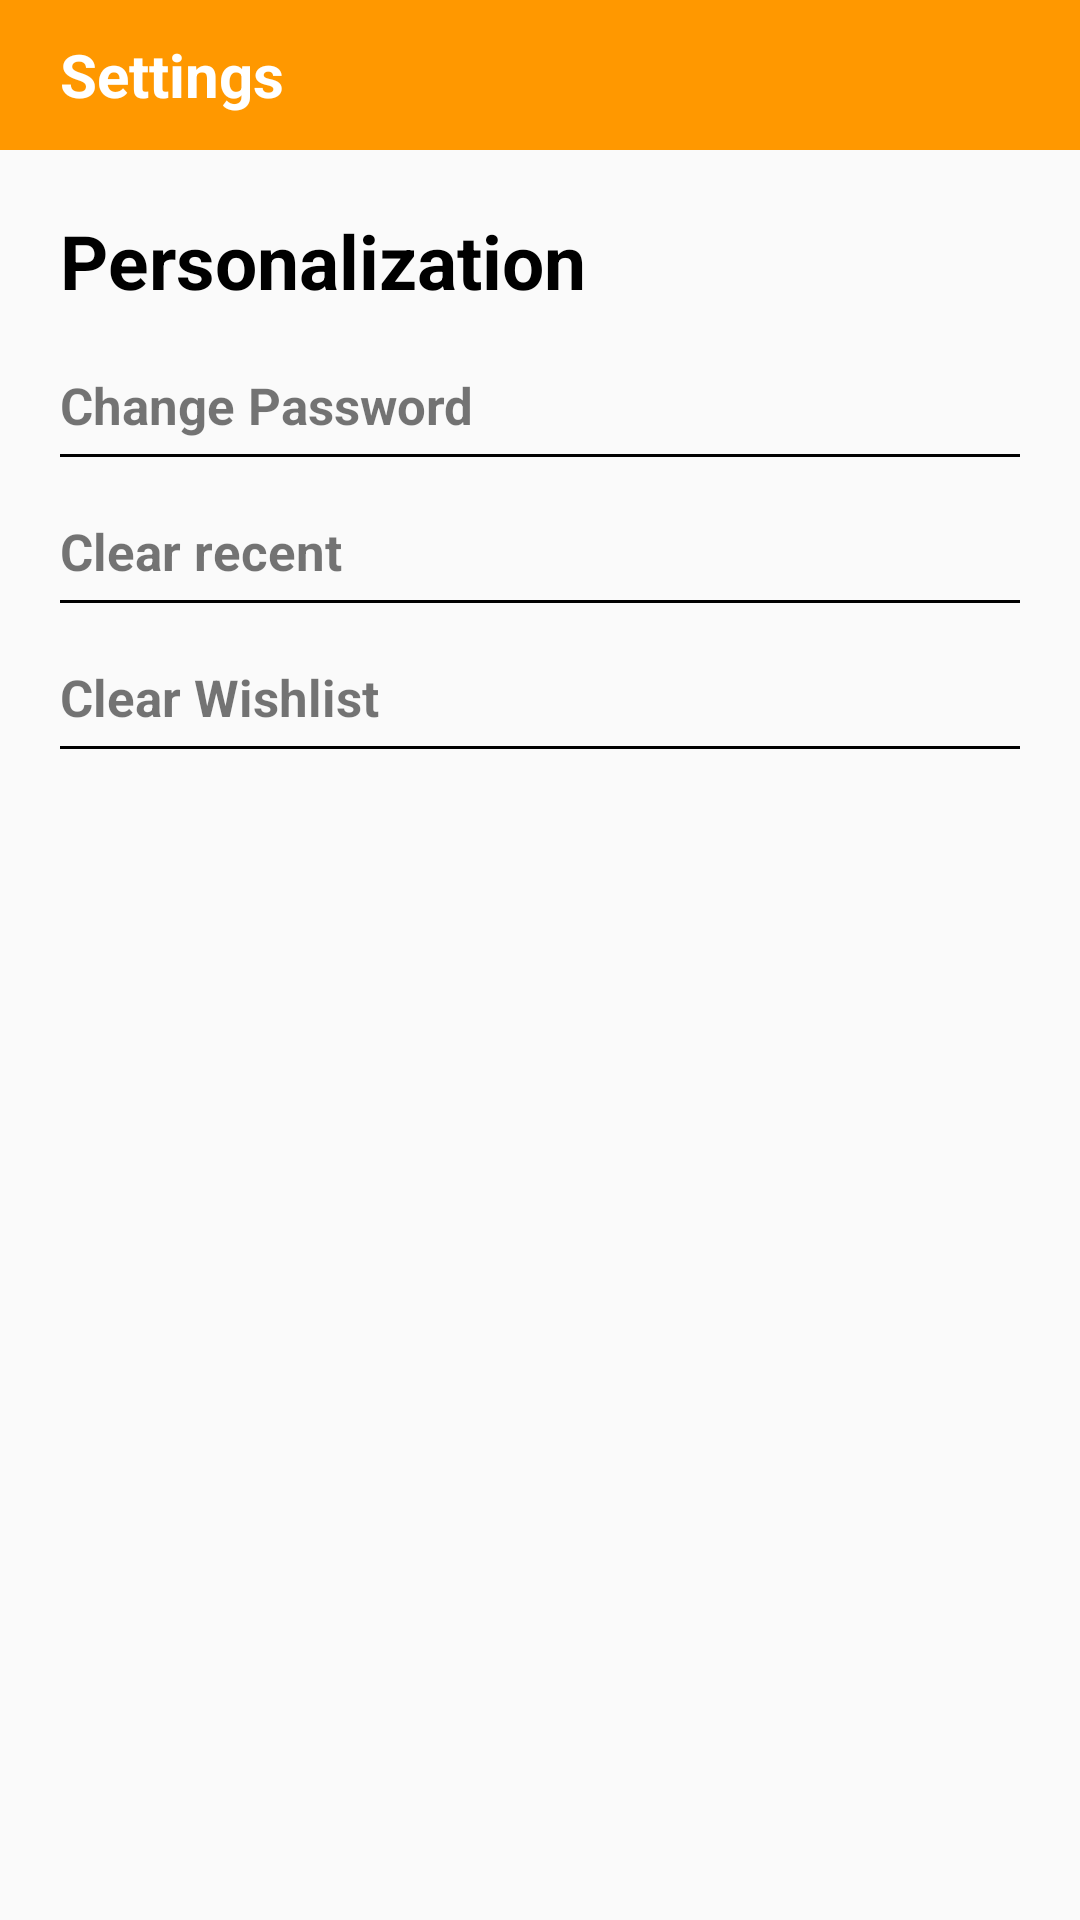

Write the Android layout XML for this screen, with the resource values it uses.
<!-- AndroidManifest.xml: application theme AppTheme -->
<!-- res/layout/activity_settings.xml -->
<?xml version="1.0" encoding="utf-8"?>
<RelativeLayout xmlns:android="http://schemas.android.com/apk/res/android"
    xmlns:tools="http://schemas.android.com/tools"
    android:layout_width="match_parent"
    android:layout_height="match_parent"
    tools:context=".Settings">

    <com.google.android.material.appbar.AppBarLayout
        android:id="@+id/settings_toolbar"
        android:layout_width="match_parent"
        android:layout_height="50dp">

        <LinearLayout
            android:layout_width="match_parent"
            android:layout_height="match_parent">

            <TextView
                android:layout_width="wrap_content"
                android:layout_height="wrap_content"
                android:layout_gravity="center_vertical"
                android:layout_marginStart="20dp"
                android:text="Settings"
                android:textColor="#fff"
                android:textSize="20sp"
                android:textStyle="bold" />
        </LinearLayout>
    </com.google.android.material.appbar.AppBarLayout>

    <TextView
        android:id="@+id/personalization"
        android:layout_width="wrap_content"
        android:layout_height="wrap_content"
        android:layout_below="@+id/settings_toolbar"
        android:layout_margin="20dp"
        android:text="Personalization"
        android:textColor="#000"
        android:textSize="25sp"
        android:textStyle="bold" />

    <TextView
        android:id="@+id/change_password"
        android:layout_width="match_parent"
        android:layout_height="wrap_content"
        android:layout_below="@+id/personalization"
        android:layout_marginStart="20dp"
        android:layout_marginEnd="20dp"
        android:text="Change Password"
        android:textSize="17sp"
        android:textStyle="bold" />

    <View
        android:id="@+id/div_1"
        android:layout_width="match_parent"
        android:layout_height="1dp"
        android:layout_below="@id/change_password"
        android:layout_marginStart="20dp"
        android:layout_marginTop="5dp"
        android:layout_marginEnd="20dp"
        android:background="#000" />

    <TextView
        android:id="@+id/clear_recent"
        android:layout_width="match_parent"
        android:layout_height="wrap_content"
        android:layout_below="@+id/div_1"
        android:layout_marginStart="20dp"
        android:layout_marginTop="20dp"
        android:layout_marginEnd="20dp"
        android:text="Clear recent"
        android:textSize="17sp"
        android:textStyle="bold" />

    <View
        android:id="@+id/div_2"
        android:layout_width="match_parent"
        android:layout_height="1dp"
        android:layout_below="@id/clear_recent"
        android:layout_marginStart="20dp"
        android:layout_marginTop="5dp"
        android:layout_marginEnd="20dp"
        android:background="#000" />

    <TextView
        android:id="@+id/clear_wishlist"
        android:layout_width="match_parent"
        android:layout_height="wrap_content"
        android:layout_below="@+id/div_2"
        android:layout_marginStart="20dp"
        android:layout_marginTop="20dp"
        android:layout_marginEnd="20dp"
        android:text="Clear Wishlist"
        android:textSize="17sp"
        android:textStyle="bold" />

    <View
        android:layout_width="match_parent"
        android:layout_height="1dp"
        android:layout_below="@id/clear_wishlist"
        android:layout_marginStart="20dp"
        android:layout_marginTop="5dp"
        android:layout_marginEnd="20dp"
        android:background="#000" />
</RelativeLayout>
<!-- resources referenced by this layout -->
<resources>
  <style name="AppTheme" parent="Theme.AppCompat.Light.NoActionBar">
          
          <item name="colorPrimary">@color/colorPrimary</item>
          <item name="colorPrimaryDark">@color/colorPrimaryDark</item>
          <item name="colorAccent">@color/colorAccent</item>
          <item name="android:statusBarColor">@color/colorPrimary</item>
      </style>
  <color name="colorPrimary">#FF9800</color>
  <color name="colorPrimaryDark">#FF5722</color>
  <color name="colorAccent">#FDBA57</color>
</resources>
